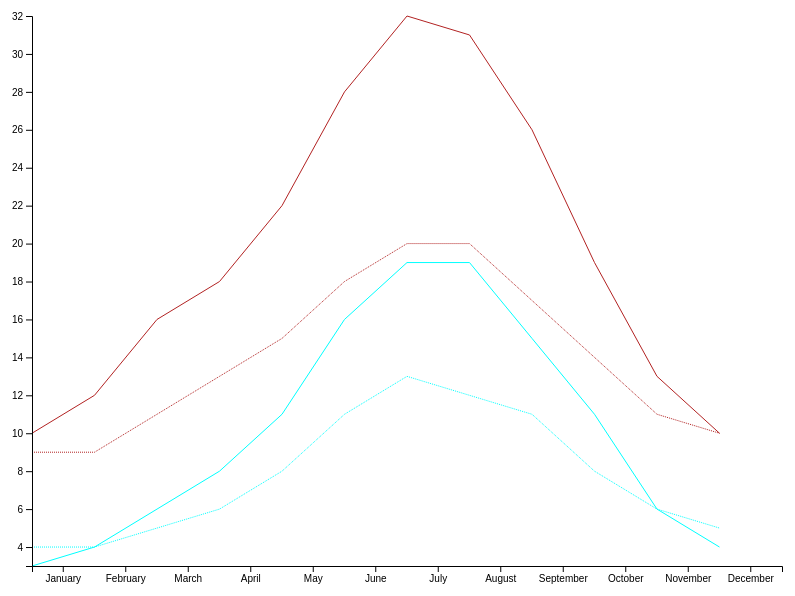
D3 v5 page, settled after 360 driven frames (6 s of simulated time); the page loaded 1 data file(s).


// ── main.js
const width = 800
const height = 600
const margin = {
    top: 10,
    bottom: 40,
    left: 40, 
    right: 10
}

const svg = d3.select("div#chart").append("svg").attr("id", "svg").attr("width", width).attr("height", height)
const elementGroup = svg.append("g").attr('id', "elementGroup").attr("transform", `translate(${margin.left}, ${margin.top})`)
const axisGroup = svg.append("g").attr('id', "axisGroup")
const xAxisGroup = axisGroup.append("g").attr('id', "xAxisGroup").attr("transform", `translate(${margin.left}, ${height - margin.bottom})`)
const yAxisGroup = axisGroup.append("g").attr('id', "yAxisGroup").attr("transform", `translate(${margin.left}, ${margin.top})`)

let x = d3.scaleBand().range([0, width - margin.left - margin.right])
let y = d3.scaleLinear().range([height - margin.top - margin.bottom, 0])
const xAxis = d3.axisBottom().scale(x)
const yAxis = d3.axisLeft().scale(y)

let line = d3.line()

d3.csv('data.csv').then(data => {
    data.map(d => {
        d["Cork-min"] = +d["Cork-min"]
        d["Cork-max"] = +d["Cork-max"]
        d["Madrid-min"] = +d["Madrid-min"]
        d["Madrid-max"] = +d["Madrid-max"]
    })
    let minY = d3.min(data.map(d => Math.min(d["Cork-min"], d["Madrid-min"])))
    let maxY = d3.max(data.map(d => Math.max(d["Cork-max"], d["Madrid-max"])))
    
    x.domain(data.map(d => d.Month))
    y.domain([minY, maxY])

    xAxisGroup.call(xAxis)
    yAxisGroup.call(yAxis)

    let corkMin = data.map(d => ({ month: d.Month, value: d["Cork-min"] }))
    let corkMax = data.map(d => ({ month: d.Month, value: d["Cork-max"] }))
    let madridMin = data.map(d => ({ month: d.Month, value: d["Madrid-min"] }))
    let madridMax = data.map(d => ({ month: d.Month, value: d["Madrid-max"] }))

    elementGroup.datum(corkMin).append("path").attr("d", d3.line().x(d => x(d.month)).y(d => y(d.value))).attr("class", "line cork min")
    elementGroup.datum(corkMax).append("path").attr("d", d3.line().x(d => x(d.month)).y(d => y(d.value))).attr("class", "line cork max")
    elementGroup.datum(madridMin).append("path").attr("d", d3.line().x(d => x(d.month)).y(d => y(d.value))).attr("class", "line madrid min")
    elementGroup.datum(madridMax).append("path").attr("d", d3.line().x(d => x(d.month)).y(d => y(d.value))).attr("class", "line madrid max")

})


### data: data.csv
?Month, Cork-min, Cork-max, Madrid-min, Madrid-max
January, 4, 9, 3, 10
February, 4, 9, 4, 12
March, 5, 11, 6, 16
April, 6, 13, 8, 18
May, 8, 15, 11, 22
June, 11, 18, 16, 28
July, 13, 20, 19, 32
August, 12, 20, 19, 31
September, 11, 17, 15, 26
October, 8, 14, 11, 19
November, 6, 11, 6, 13
December, 5, 10, 4, 10